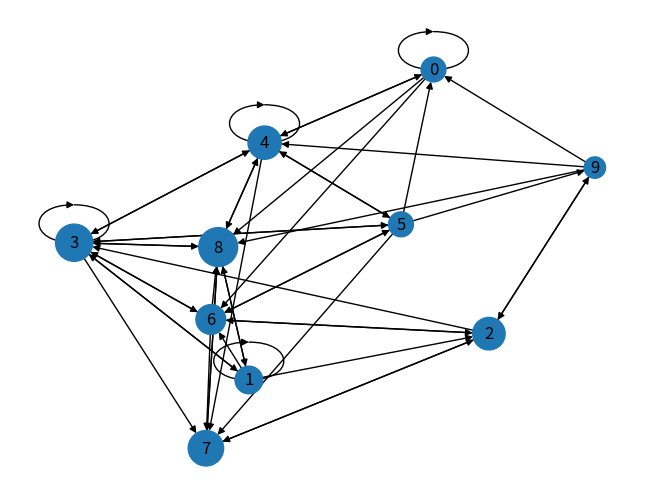

The matplotlib source for this figure: (Note: this script raises an exception after producing the figure.)
import numpy as np
import networkx as nx
import matplotlib.pyplot as plt

epsilon = 1e-16



def graph_alea(n) :
    """
    Génère une matrice d'adjacence aléatoire.

    Complexité :
    O(n^2) pour générer la matrice.
    """

    A = np.random.randint(2, size = (n,n))

    return A

def mat_to_graph(A,n) :
    """
    Convertit une matrice d'adjacence A en graphe orienté NetworkX.

    Complexité :
    O(n^2) car on parcourt toute la matrice d'adjacence.
    """

    G = nx.DiGraph()
    G.add_nodes_from(range(n))

    for i in range(n) :
        for j in range(n) :
            if A[i,j] == 1 :
                G.add_edge(j,i) 
                # On ajoute une arête de j vers i car A[i,j] = 1 donc il y a un lien de la page j vers la page i.

    return G

def surfer_alea(n):
    """
    Génère un vecteur de probabilité uniforme
    représentant la position initiale du surfer.

    Complexité :
    O(n)
    """

    x = np.ones(n) / n

    return x

def affiche_graph(G) :
    """
    Affiche le graphe.

    Complexité : Complexité de la fonction draw : couteuse pour des grandes valeurs de n.
    """
    pos = nx.spring_layout(G) # Positionnement des nœuds pour une meilleure visualisation. Limite les chevauchements.
    nx.draw(G, pos, with_labels=True, node_size=800)
    #ligne suivante pour enregistrer le graphe et l'insérer dans le rapport.
    #plt.savefig("graphe.png")
    plt.show()
    print(G)
    return


def calcul_P(A,n) :
    """
    Calcule la matrice de transition P du graphe.

    P[i,j] = probabilité de passer de j vers i.

    Complexité :
    O(n^2)
    """

    P = np.zeros((n,n))

    
    for j in range(n) :

        # Calcul du degré sortant de j
        deg = np.sum(A[:,j])
     
        # remplissage de la colonne j de P
        if deg != 0 :
            for i in range(n) :
                
                if A[i,j] == 1:
                    P[i,j] = 1 / deg

    return P


def calcul_G(A,n,alpha) :
    """
    Construit la matrice de Google :

        G = αP + (1-α)/n * U

    où (1-α)/n * U est la matrice de téléportation.

    Complexité :
    O(n^2)
    """

    P = calcul_P(A,n)
    U = np.ones([n,n])

    G = alpha*P + 1/n * (1 - alpha) * U

    return G




def pagerank(A,n,x,alpha) :
    """
    Calcule le vecteur PageRank par itération :

        x_{k+1} = G x_k

    jusqu'à convergence.

    Critère d'arrêt :
        max |x_{k+1} - x_k| < epsilon : toutes les composantes du vecteur de probabilité sont proches de leur valeur limite.

    Complexité :
    O(k * n^2)
    où k est le nombre d'itérations nécessaires
    pour atteindre la convergence.
    """
    
    G = calcul_G(A,n,alpha)

    xnext = np.dot(G,x)
    erreurs = []

    diff = np.max(np.abs(x - xnext))
    erreurs.append(diff)

    while diff > epsilon :
    
      x = xnext
      xnext = np.dot(G,x)

      diff = np.max(np.abs(x - xnext))
      erreurs.append(diff)
    
    return xnext, erreurs

def draw_pagerank(A,n,x,alpha,f):
    """
    Utilise l'algorithme de PageRank et le graphe obtenu avec des tailles de nœuds proportionnelles au PageRank.
    """

    Ggraph = mat_to_graph(A,n)

    scores, _ = pagerank(A,n,x,alpha)

    sizes = 5000*scores

    nx.draw(Ggraph,
            with_labels=True,
            node_size=sizes)

    plt.savefig(f)
    plt.show()
    
    return

def convergence_alpha(A,n,x):
    """
    Étudie la convergence de l'algorithme de PageRank en fonction de alpha.
    On remarque que plus alpha est proche de 1, plus la convergence est lente, cependant, plus alpha est proche de 1, plus le PageRank dépend du graphe et moins du hasard.

    On cherche un bon candidat pour alpha, qui soit à la fois rapide à converger et qui reflète bien la structure du graphe.
    """

    alphas = [0.6,0.7,0.8,0.9,0.95]
    x_copy = x.copy()

    plt.figure()

    for a in alphas:

        G = calcul_G(A,n,a)

        _, erreurs = pagerank(G,n,x_copy)
        plt.semilogy(erreurs,label=f"alpha={a}")

    plt.xlabel("Iteration")
    plt.ylabel("Erreur (log)")
    plt.legend()
    plt.tight_layout()
    plt.savefig("convergence_alpha.png")
    plt.show()

    return
    

# Tests et programme principal

def main():
    # -----------------------------
    # Paramètres
    # -----------------------------
    n = 10
    alpha_values = [0.85]

    # -----------------------------
    # Génération des données
    # -----------------------------
    A = graph_alea(n)
    print("Matrice d'adjacence :")
    print(A)

    x0 = surfer_alea(n)

    # -----------------------------
    # Visualisation PageRank
    # -----------------------------
    for a in alpha_values:
        filename = f"pagerank_alpha_{int(a*100)}.png"
        draw_pagerank(A, n, x0, a, filename)

    # -----------------------------
    # Étude de convergence
    # -----------------------------
    convergence_alpha(A, n, x0.copy())

    return

if __name__ == "__main__":
    main()
